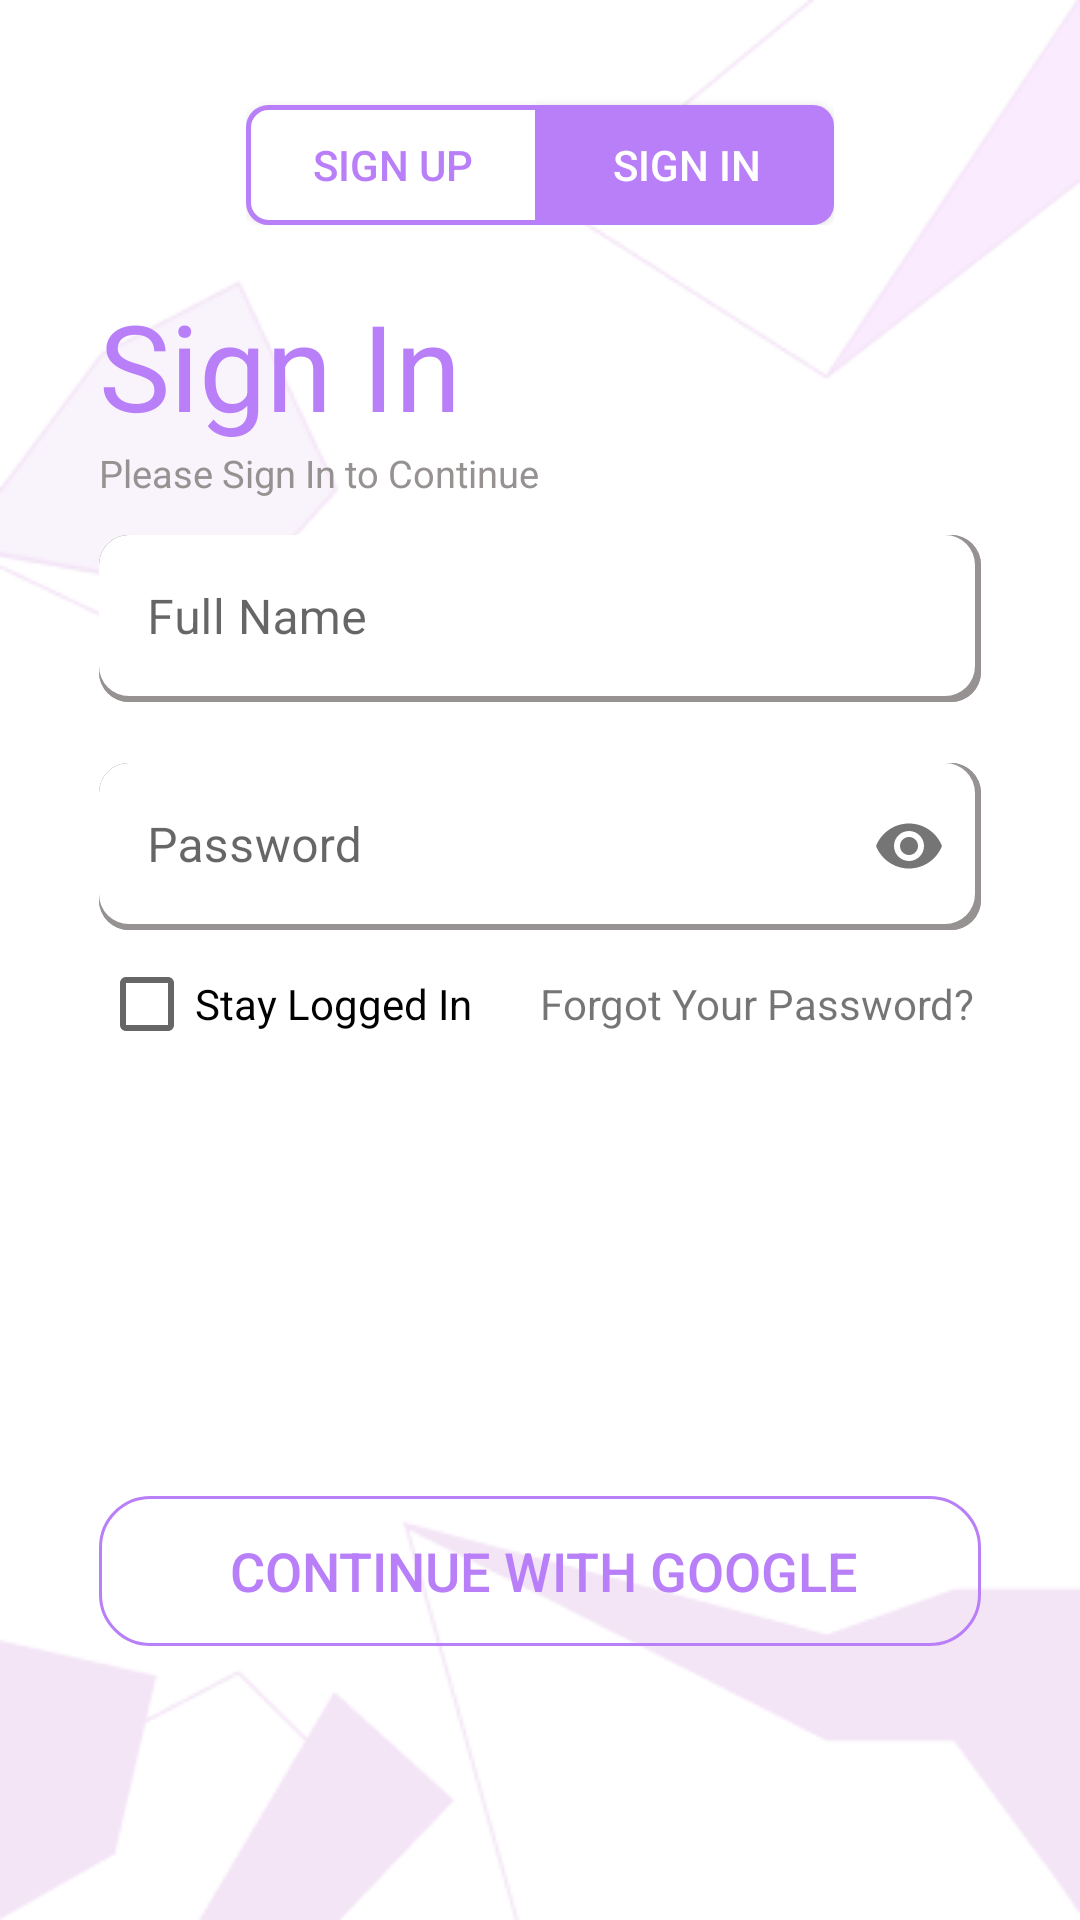

Reconstruct the res/layout file that produces this screen, plus the resources it refers to.
<!-- AndroidManifest.xml: application theme Theme.PKTI.NoActionBar -->
<!-- res/layout/activity_main_sign_in.xml -->
<?xml version="1.0" encoding="utf-8"?>
<LinearLayout xmlns:android="http://schemas.android.com/apk/res/android"
    xmlns:app="http://schemas.android.com/apk/res-auto"
    xmlns:tools="http://schemas.android.com/tools"
    android:layout_width="match_parent"
    android:layout_height="match_parent"
    tools:context=".MainActivitySignIn"
    android:orientation="vertical"
    android:background="@drawable/bg">
    <LinearLayout
        android:layout_width="match_parent"
        android:layout_height="wrap_content"
        android:orientation="horizontal"
        android:layout_marginLeft="82dp"
        android:layout_marginRight="82dp"
        android:layout_marginTop="20dp"
        >

        <android.widget.Button
            android:id="@+id/signup_button2"
            android:layout_width="0dp"
            android:layout_height="40dp"
            android:layout_marginTop="15dp"
            android:layout_weight="1"
            android:textColor="@color/Purple_Base"
            android:text="@string/sign_up"
            android:background="@drawable/signup2"
            />

        <android.widget.Button
            android:id="@+id/signin_button2"
            android:layout_width="0dp"
            android:layout_height="40dp"
            android:layout_marginTop="15dp"
            android:layout_weight="1"
            android:textColor="@color/white"
            android:text="@string/sign_in"
            android:background="@drawable/signin2"
            />
    </LinearLayout>

    <LinearLayout
        android:layout_width="match_parent"
        android:layout_height="wrap_content"
        android:orientation="vertical"
        >

        <TextView
            android:layout_width="wrap_content"
            android:layout_height="wrap_content"
            android:text="Sign In"
            android:textSize="40sp"
            android:layout_marginTop="20dp"
            android:layout_marginLeft="33dp"
            android:textColor="@color/Purple_Base"
            android:textFontWeight="700"
            />
        <TextView
            android:layout_width="wrap_content"
            android:layout_height="wrap_content"
            android:text="Please Sign In to Continue"
            android:textSize="12.5sp"
            android:layout_marginTop="0.5dp"
            android:layout_marginLeft="33dp"
            android:textColor="@color/grey"
            />
    </LinearLayout>
    <LinearLayout
        android:layout_width="match_parent"
        android:layout_height="wrap_content"
        android:orientation="vertical">
        <com.google.android.material.textfield.TextInputLayout
            android:id="@+id/full_name"
            android:layout_width="match_parent"
            android:layout_height="wrap_content"
            app:errorEnabled="true"
            app:boxStrokeWidth="0dp"
            app:boxStrokeWidthFocused="0dp">
            <com.google.android.material.textfield.TextInputEditText
                android:layout_width="match_parent"
                android:layout_height="wrap_content"
                android:hint="@string/full_name"
                android:inputType="text"
                android:background="@drawable/edittext"
                android:layout_marginTop="12dp"
                android:layout_marginLeft="33dp"
                android:layout_marginRight="33dp"
                />
        </com.google.android.material.textfield.TextInputLayout>

        <com.google.android.material.textfield.TextInputLayout
            android:layout_width="match_parent"
            android:layout_height="wrap_content"
            app:errorEnabled="true"
            app:passwordToggleEnabled="true"
            app:boxStrokeWidth="0dp"
            app:boxStrokeWidthFocused="0dp">
            <com.google.android.material.textfield.TextInputEditText
                android:layout_width="match_parent"
                android:layout_height="wrap_content"
                android:hint="@string/password"
                android:inputType="textPassword"
                android:background="@drawable/edittext"
                android:layout_marginLeft="33dp"
                android:layout_marginRight="33dp"
                />
        </com.google.android.material.textfield.TextInputLayout>
    </LinearLayout>

    <LinearLayout
        android:layout_width="match_parent"
        android:layout_height="wrap_content"
        android:orientation="horizontal"
        android:layout_marginTop="-20dp"
        android:layout_marginBottom="30dp"
        android:layout_marginLeft="33dp"
        android:layout_marginRight="33dp"
    >
        <CheckBox
            android:layout_width="0dp"
            android:layout_height="wrap_content"
            android:text="Stay Logged In"
            android:layout_weight="1"/>
        <TextView
            android:layout_width="0dp"
            android:layout_height="wrap_content"
            android:text="@string/forgot_your_password"
            android:layout_weight="1"/>

    </LinearLayout>

    <LinearLayout
        android:layout_width="match_parent"
        android:layout_height="wrap_content"
        android:orientation="vertical">
        <android.widget.Button
            android:id="@+id/signinbutton"
            android:layout_width="match_parent"
            android:layout_height="50dp"
            android:layout_marginTop="48dp"
            android:layout_marginLeft="33dp"
            android:layout_marginRight="33dp"
            android:text="Sign In"
            android:textSize="18sp"
            android:textColor="@color/white"
            android:background="@drawable/radius"
            />
        <android.widget.Button
            android:id="@+id/google"
            android:layout_width="match_parent"
            android:layout_height="50dp"
            android:layout_marginTop="12dp"
            android:layout_marginLeft="33dp"
            android:layout_marginRight="33dp"
            android:text="CONTINUE WITH GOOGLE"
            android:textSize="18sp"
            android:textColor="@color/Purple_Base"
            android:background="@drawable/signup_button_google"
            android:drawableStart="@drawable/ic_google"
            android:drawablePadding="0dp"
            android:paddingLeft="40dp"
            android:paddingRight="37dp" />
    </LinearLayout>
</LinearLayout>
<!-- resources referenced by this layout -->
<resources>
  <color name="Purple_Base">#B87FF8</color>
  <color name="grey">#979292</color>
  <color name="white">#FFFFFFFF</color>
  <!-- drawable bg: png bitmap (drawable, 8972 bytes) -->
  <!-- drawable edittext (drawable) -->
  <?xml version="1.0" encoding="utf-8"?>
  <layer-list xmlns:android="http://schemas.android.com/apk/res/android">
      <item>
          <shape android:shape="rectangle">
              <solid android:color="@color/grey"></solid>
              <corners android:radius="30px"></corners>
          </shape>
      </item>
      <item>
          <shape android:shape="rectangle">
              <solid android:color="@color/grey"></solid>
              <corners android:radius="30px"></corners>
          </shape>
      </item>
      <item android:bottom="6px" android:right="6px">
          <shape android:shape="rectangle">
              <solid android:color="@color/white"></solid>
              <corners android:radius="30px"></corners>
          </shape>
      </item>
  </layer-list>
  <!-- drawable signin2 (drawable) -->
  <?xml version="1.0" encoding="utf-8"?>
  <shape xmlns:android="http://schemas.android.com/apk/res/android">
      <stroke
          android:color="@color/Purple_Base"
          android:width="2px" />
      <corners
          android:bottomRightRadius="20px"
          android:topRightRadius="20px"
          />
      <solid
          android:color="@color/Purple_Base" />
      <size android:height="37px"
          android:width="112px"/>
  </shape>
  <!-- drawable signup2 (drawable) -->
  <?xml version="1.0" encoding="utf-8"?>
  <shape xmlns:android="http://schemas.android.com/apk/res/android">
      <stroke
          android:color="@color/Purple_Base"
          android:width="5px" />
      <corners
          android:bottomLeftRadius="20px"
          android:topLeftRadius="20px"
          />
      <solid
          android:color="@color/white" />
      <size android:height="37px"
          android:width="112px"/>
  </shape>
  <!-- drawable signup_button_google (drawable) -->
  <?xml version="1.0" encoding="utf-8"?>
  <selector xmlns:android="http://schemas.android.com/apk/res/android">
      <item>
          <layer-list>
              <item>
                  <shape>
                      <stroke
                          android:width="1dp"
                          android:color="@color/Purple_Base" />
                      <corners android:radius="50px" />
                  </shape>
              </item>
  
  
  
  
  
  
          </layer-list>
      </item>
  </selector>
  <string name="forgot_your_password">Forgot Your Password?</string>
  <string name="full_name">Full Name</string>
  <string name="password">Password</string>
  <string name="sign_in">Sign In</string>
  <string name="sign_up">Sign Up</string>
  <style name="Theme.PKTI.NoActionBar">
          <item name="windowActionBar">false</item>
          <item name="windowNoTitle">true</item>
      </style>
</resources>
